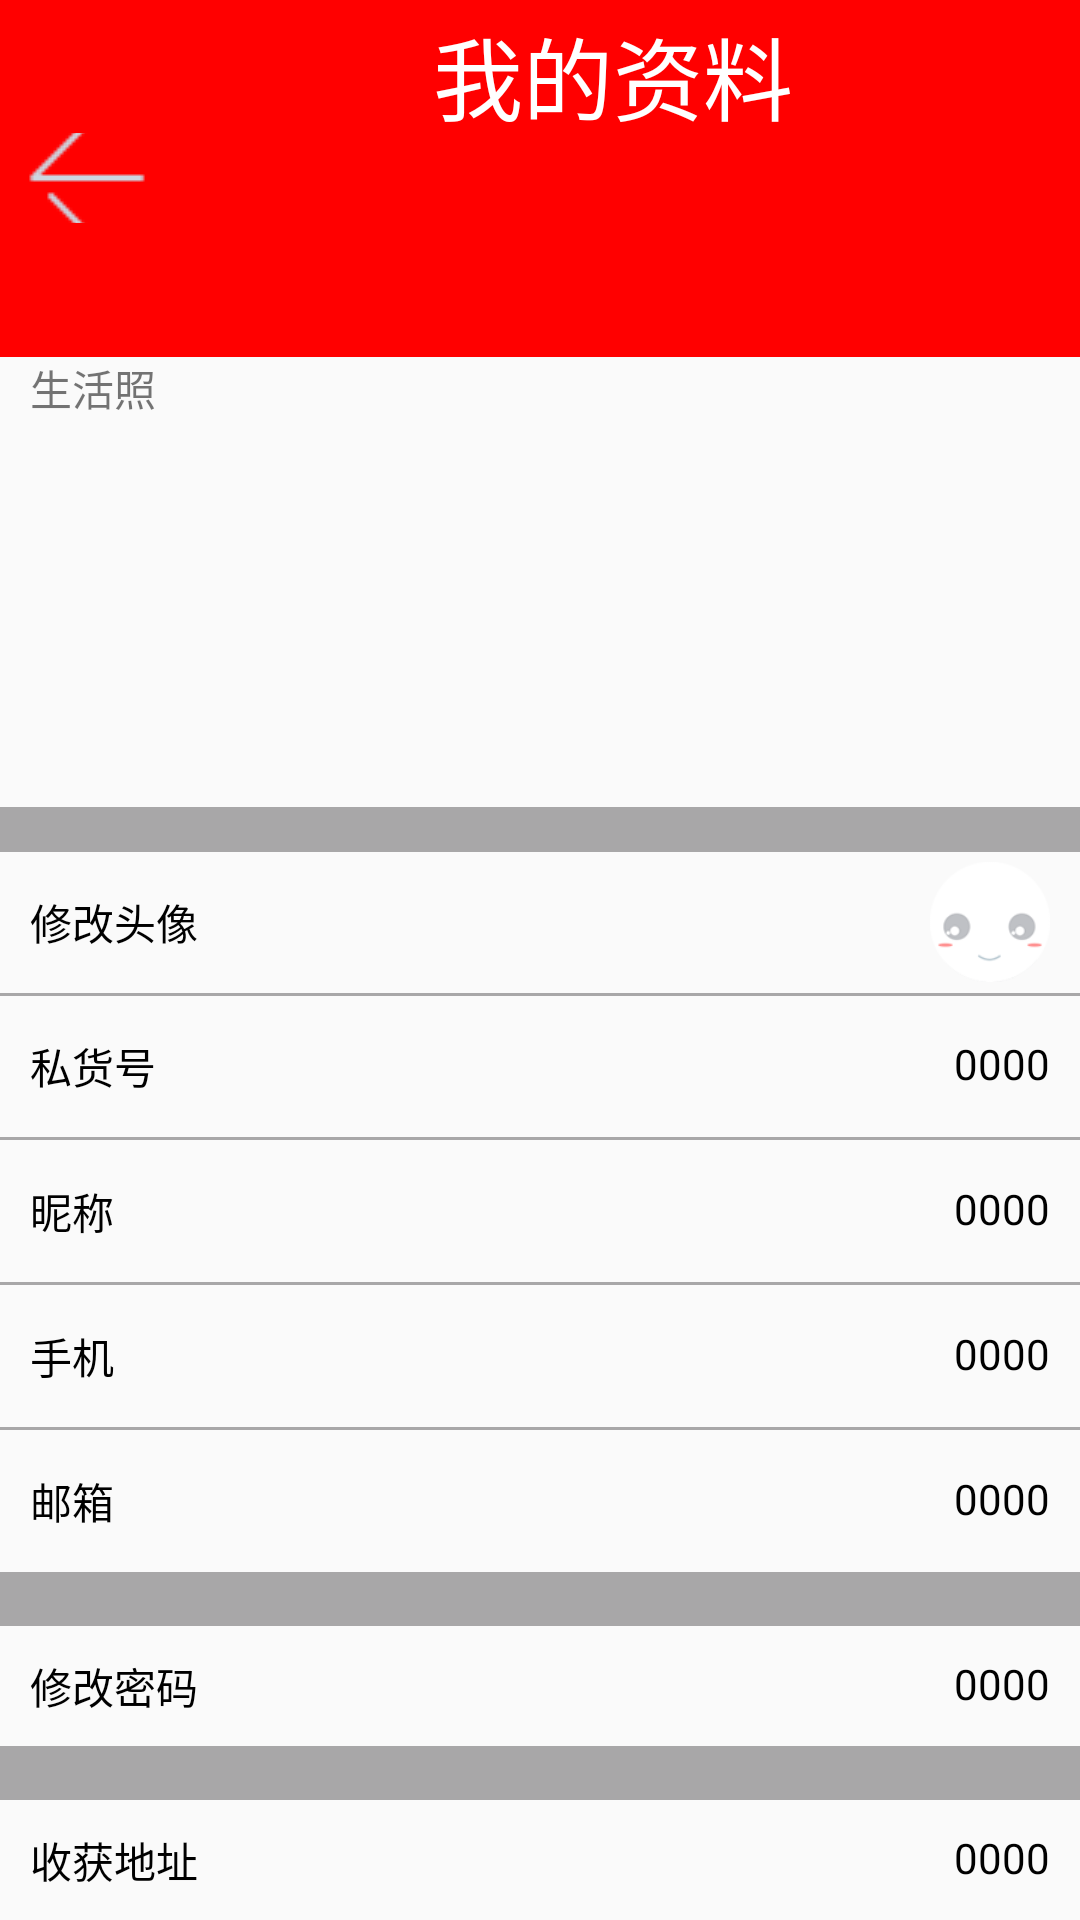

Write the Android layout XML for this screen, with the resource values it uses.
<!-- AndroidManifest.xml: application theme AppTheme -->
<!-- res/layout/activity_mine_name_info.xml -->
<?xml version="1.0" encoding="utf-8"?>
<LinearLayout xmlns:android="http://schemas.android.com/apk/res/android"
    android:layout_width="match_parent"
    android:layout_height="fill_parent"
    android:orientation="vertical">

    <LinearLayout
        android:layout_width="match_parent"
        android:layout_height="0dp"
        android:layout_weight="1"
        android:background="#ff0000"
        android:orientation="horizontal">

        <ImageButton
            android:id="@+id/imgButLeft"
            android:layout_width="40dp"
            android:layout_height="30dp"
            android:layout_gravity="center_vertical"
            android:layout_marginLeft="9dp"
            android:background="#ff0000"
            android:padding="50dp"
            android:src="@drawable/icon_back_on" />

        <TextView
            android:layout_width="wrap_content"
            android:layout_height="50dp"
            android:layout_gravity="center_horizontal"
            android:layout_weight="5"
            android:gravity="center"
            android:text="我的资料"
            android:textColor="#ffffff"
            android:textSize="30dp" />

    </LinearLayout>

    <ScrollView
        android:layout_width="match_parent"
        android:layout_height="wrap_content"
        android:orientation="vertical">

        <LinearLayout
            android:layout_width="fill_parent"
            android:layout_height="fill_parent"

            android:orientation="vertical"

            >

            <LinearLayout
                android:layout_width="fill_parent"
                android:layout_height="150dp"
                android:orientation="vertical">

                <TextView
                    android:layout_width="wrap_content"
                    android:layout_height="wrap_content"
                    android:layout_marginLeft="10dp"
                    android:text="生活照" />

                <RelativeLayout
                    android:layout_width="fill_parent"
                    android:layout_height="fill_parent">


                    <GridView
                        android:id="@+id/my_profile_gv"
                        android:layout_width="wrap_content"
                        android:layout_height="wrap_content"
                        android:numColumns="4"></GridView>

                </RelativeLayout>


            </LinearLayout>


            <View
                android:layout_width="fill_parent"
                android:layout_height="15dp"
                android:background="#55030204" />

            <LinearLayout
                android:layout_width="fill_parent"
                android:layout_height="240dp"
                android:orientation="vertical">

                <RelativeLayout
                    android:layout_width="fill_parent"
                    android:layout_height="0dp"
                    android:layout_weight="1"

                    >

                    <TextView
                        android:layout_width="wrap_content"
                        android:layout_height="wrap_content"
                        android:layout_centerVertical="true"
                        android:layout_marginLeft="10dp"
                        android:text="修改头像"
                        android:textColor="#000000" />

                    <ImageView
                        android:layout_width="40dp"
                        android:layout_height="40dp"
                        android:layout_alignParentRight="true"
                        android:layout_centerVertical="true"
                        android:layout_marginRight="10dp"
                        android:background="@drawable/icon_default_avatr100" />
                </RelativeLayout>

                <View
                    android:layout_width="fill_parent"
                    android:layout_height="1dp"
                    android:background="#55030204" />

                <RelativeLayout
                    android:layout_width="fill_parent"
                    android:layout_height="0dp"
                    android:layout_weight="1"
                    android:gravity="center_vertical">

                    <TextView
                        android:layout_width="wrap_content"
                        android:layout_height="wrap_content"
                        android:layout_marginLeft="10dp"
                        android:text="私货号"
                        android:textColor="#000000" />

                    <TextView
                        android:layout_width="wrap_content"
                        android:layout_height="wrap_content"
                        android:layout_alignParentRight="true"
                        android:layout_marginRight="10dp"
                        android:text="0000"
                        android:textColor="#000000" />


                </RelativeLayout>

                <View
                    android:layout_width="fill_parent"
                    android:layout_height="1dp"
                    android:background="#55030204" />

                <RelativeLayout
                    android:layout_width="fill_parent"
                    android:layout_height="0dp"
                    android:layout_weight="1"
                    android:gravity="center_vertical">

                    <TextView
                        android:layout_width="wrap_content"
                        android:layout_height="wrap_content"
                        android:layout_marginLeft="10dp"
                        android:text="昵称"
                        android:textColor="#000000"

                        />

                    <TextView
                        android:layout_width="wrap_content"
                        android:layout_height="wrap_content"
                        android:layout_alignParentRight="true"
                        android:layout_marginRight="10dp"
                        android:text="0000"
                        android:textColor="#000000" />
                </RelativeLayout>

                <View
                    android:layout_width="fill_parent"
                    android:layout_height="1dp"
                    android:background="#55030204" />

                <RelativeLayout
                    android:layout_width="fill_parent"
                    android:layout_height="0dp"
                    android:layout_weight="1"
                    android:gravity="center_vertical">

                    <TextView
                        android:layout_width="wrap_content"
                        android:layout_height="wrap_content"
                        android:layout_marginLeft="10dp"
                        android:text="手机"
                        android:textColor="#000000" />

                    <TextView
                        android:layout_width="wrap_content"
                        android:layout_height="wrap_content"
                        android:layout_alignParentRight="true"
                        android:layout_marginRight="10dp"
                        android:text="0000"
                        android:textColor="#000000" />


                </RelativeLayout>

                <View
                    android:layout_width="fill_parent"
                    android:layout_height="1dp"
                    android:background="#55030204" />

                <RelativeLayout
                    android:layout_width="fill_parent"
                    android:layout_height="0dp"
                    android:layout_weight="1"
                    android:gravity="center_vertical">

                    <TextView
                        android:layout_width="wrap_content"
                        android:layout_height="wrap_content"
                        android:layout_marginLeft="10dp"
                        android:text="邮箱"
                        android:textColor="#000000" />

                    <TextView
                        android:layout_width="wrap_content"
                        android:layout_height="wrap_content"
                        android:layout_alignParentRight="true"
                        android:layout_marginRight="10dp"
                        android:text="0000"
                        android:textColor="#000000" />
                </RelativeLayout>

            </LinearLayout>

            <View
                android:layout_width="fill_parent"
                android:layout_height="18dp"
                android:background="#55030204" />


            <RelativeLayout
                android:layout_width="fill_parent"
                android:layout_height="40dp"
                android:gravity="center_vertical">

                <TextView
                    android:layout_width="wrap_content"
                    android:layout_height="wrap_content"
                    android:layout_marginLeft="10dp"
                    android:text="修改密码"
                    android:textColor="#000000" />

                <TextView
                    android:layout_width="wrap_content"
                    android:layout_height="wrap_content"
                    android:layout_alignParentRight="true"
                    android:layout_marginRight="10dp"
                    android:text="0000"
                    android:textColor="#000000" />
            </RelativeLayout>


            <View
                android:layout_width="fill_parent"
                android:layout_height="18dp"
                android:background="#55030204" />


            <RelativeLayout
                android:layout_width="fill_parent"
                android:layout_height="40dp"
                android:gravity="center_vertical">

                <TextView
                    android:layout_width="wrap_content"
                    android:layout_height="wrap_content"
                    android:layout_marginLeft="10dp"
                    android:text="收获地址"
                    android:textColor="#000000" />

                <TextView
                    android:layout_width="wrap_content"
                    android:layout_height="wrap_content"
                    android:layout_alignParentRight="true"
                    android:layout_marginRight="10dp"
                    android:text="0000"
                    android:textColor="#000000" />
            </RelativeLayout>

        </LinearLayout>


    </ScrollView>


</LinearLayout>
<!-- resources referenced by this layout -->
<resources>
  <!-- drawable icon_back_on: png bitmap (drawable, 332 bytes) -->
  <!-- drawable icon_default_avatr100: png bitmap (drawable-hdpi, 3906 bytes) -->
  <style name="AppTheme" parent="Theme.AppCompat.Light.DarkActionBar">
          
      </style>
</resources>
